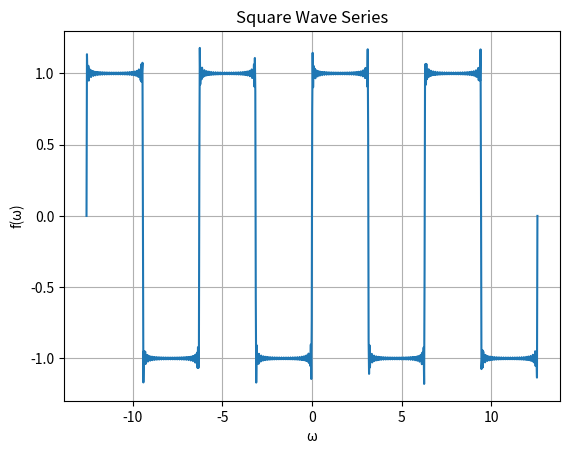

Source code (Python):
import numpy as np
import matplotlib.pyplot as plt



x = np.linspace(-np.pi * 4, np.pi * 4, 1000)
y = np.zeros_like(x)
N = 100
for n in range(1, N+1, 2):
    y+= 4/np.pi * 1/n * np.sin(n*x)


plt.plot(x,y)
plt.title("Square Wave Series")
plt.grid(True)
plt.xlabel("ω")
plt.ylabel("f(ω)")
plt.show()
    
